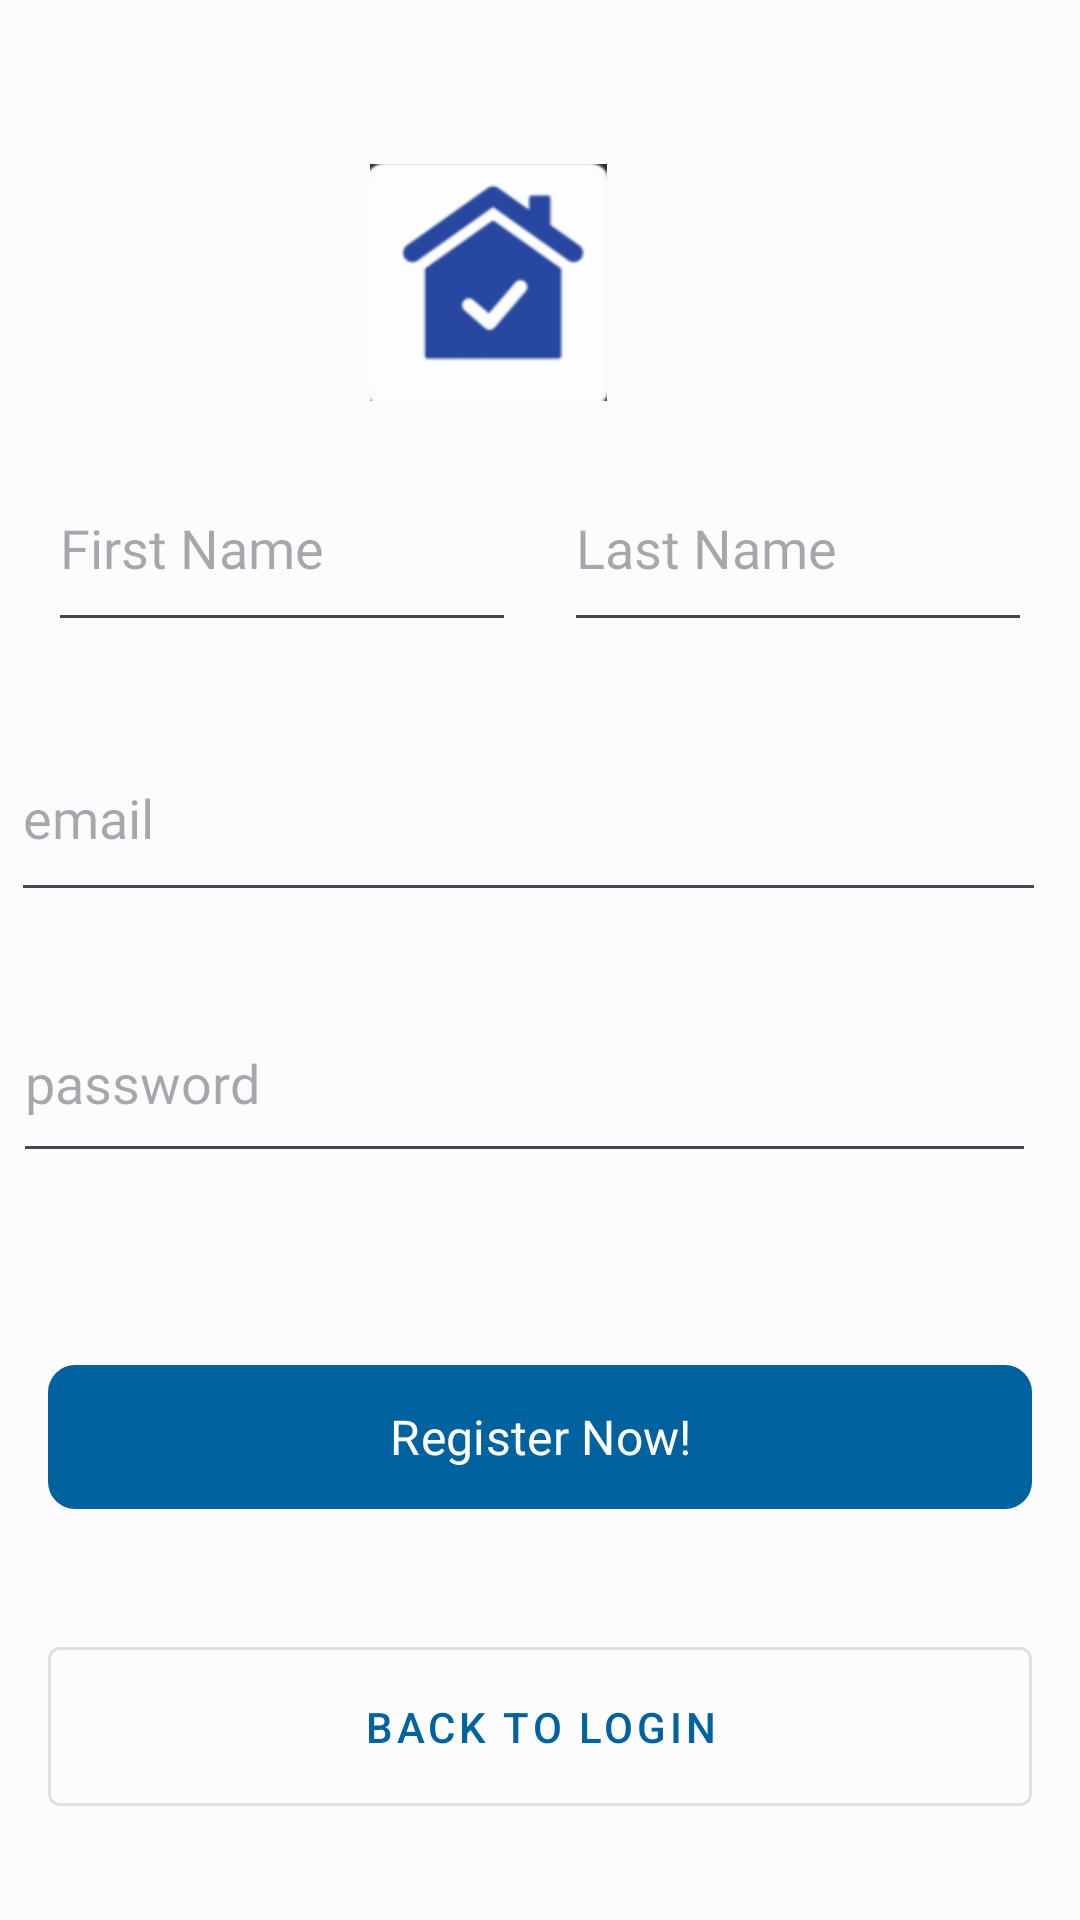

Here is an Android app screen rendered from its layout file. Give the layout XML and the strings, colors and styles it references.
<!-- AndroidManifest.xml: application theme Base.Theme.FinalProject -->
<!-- res/layout/main_display.xml -->
<?xml version="1.0" encoding="utf-8"?>
<androidx.constraintlayout.widget.ConstraintLayout
    xmlns:android="http://schemas.android.com/apk/res/android"
    xmlns:app="http://schemas.android.com/apk/res-auto"
    xmlns:tools="http://schemas.android.com/tools"
    android:layout_width="match_parent"
    android:layout_height="match_parent"
    android:background="@color/md_theme_background"
    tools:context=".MainDisplayActivity">


    <ImageView
        android:id="@+id/logoImageView"
        android:layout_width="79dp"
        android:layout_height="84dp"
        android:layout_marginTop="52dp"
        android:scaleType="fitCenter"
        android:src="@drawable/house"
        app:layout_constraintEnd_toEndOf="parent"
        app:layout_constraintHorizontal_bias="0.439"
        app:layout_constraintStart_toStartOf="parent"
        app:layout_constraintTop_toTopOf="parent" />

    <com.google.android.material.textfield.TextInputEditText
        android:id="@+id/editTextFirstName"
        android:layout_width="0dp"
        android:layout_height="66dp"
        android:layout_marginStart="16dp"
        android:layout_marginTop="12dp"
        android:layout_marginEnd="8dp"
        android:fontFamily="@font/ubuntu_regular"
        android:hint="First Name"
        android:imeOptions="actionNext"
        android:inputType="text"
        android:maxLength="50"
        android:maxLines="1"
        android:text=""
        app:layout_constraintEnd_toStartOf="@id/editTextLastName"
        app:layout_constraintStart_toStartOf="parent"
        app:layout_constraintTop_toBottomOf="@id/logoImageView" />

    <com.google.android.material.textfield.TextInputEditText
        android:id="@+id/editTextLastName"
        android:layout_width="0dp"
        android:layout_height="66dp"
        android:layout_marginStart="8dp"
        android:layout_marginTop="12dp"
        android:layout_marginEnd="16dp"
        android:fontFamily="@font/ubuntu_regular"
        android:hint="Last Name"
        android:imeOptions="actionNext"
        android:inputType="text"
        android:maxLength="50"
        android:maxLines="1"
        android:text=""
        app:layout_constraintEnd_toEndOf="parent"
        app:layout_constraintStart_toEndOf="@id/editTextFirstName"
        app:layout_constraintTop_toBottomOf="@id/logoImageView" />

    <com.google.android.material.textfield.TextInputEditText
        android:id="@+id/editTextEmail"
        android:layout_width="345dp"
        android:layout_height="66dp"
        android:layout_marginTop="24dp"
        android:fontFamily="@font/ubuntu_regular"
        android:hint="email"
        android:imeOptions="actionNext"
        android:inputType="textEmailAddress"
        android:maxLength="100"
        android:maxLines="1"
        android:text=""
        app:layout_constraintEnd_toEndOf="parent"
        app:layout_constraintHorizontal_bias="0.242"
        app:layout_constraintStart_toStartOf="parent"
        app:layout_constraintTop_toBottomOf="@id/editTextLastName" />

    <com.google.android.material.textfield.TextInputEditText
        android:id="@+id/editTextPassword"
        android:layout_width="341dp"
        android:layout_height="63dp"
        android:layout_marginTop="24dp"
        android:fontFamily="@font/ubuntu_regular"
        android:hint="password"
        android:imeOptions="actionDone"
        android:inputType="textPassword"
        android:maxLength="40"
        android:maxLines="1"
        android:text=""
        app:layout_constraintEnd_toEndOf="parent"
        app:layout_constraintHorizontal_bias="0.228"
        app:layout_constraintStart_toStartOf="parent"
        app:layout_constraintTop_toBottomOf="@id/editTextEmail" />

    <com.google.android.material.button.MaterialButton
        android:id="@+id/submitButton"
        android:layout_width="0dp"
        android:layout_height="56dp"
        android:layout_marginHorizontal="16dp"
        android:layout_marginTop="60dp"
        android:elevation="1dp"
        android:fontFamily="@font/ubuntu_bold"
        android:text="Register Now!"
        android:textSize="16sp"
        app:cornerRadius="9dp"
        app:layout_constraintEnd_toEndOf="parent"
        app:layout_constraintStart_toStartOf="parent"
        app:layout_constraintTop_toBottomOf="@id/editTextPassword" />

















    <com.google.android.material.button.MaterialButton
        android:id="@+id/backButton"
        style="@style/Widget.MaterialComponents.Button.OutlinedButton"
        android:layout_width="0dp"
        android:layout_height="65dp"
        android:layout_marginStart="16dp"
        android:layout_marginEnd="16dp"
        android:layout_marginBottom="32dp"
        android:text="Back to Login"
        app:layout_constraintBottom_toBottomOf="parent"
        app:layout_constraintEnd_toEndOf="parent"
        app:layout_constraintStart_toStartOf="parent" />

</androidx.constraintlayout.widget.ConstraintLayout>
<!-- resources referenced by this layout -->
<resources>
  <color name="md_theme_background">#FCFCFF</color>
  <!-- drawable house: png bitmap (drawable, 19659 bytes) -->
  <style name="Base.Theme.FinalProject" parent="Theme.Material3.DayNight.NoActionBar">
          
          
                  <item name="colorPrimary">@color/md_theme_primary</item>
                  <item name="colorOnPrimary">@color/md_theme_onPrimary</item>
                  <item name="colorPrimaryContainer">@color/md_theme_primaryContainer</item>
                  <item name="colorOnPrimaryContainer">@color/md_theme_onPrimaryContainer</item>
                  <item name="colorSecondary">@color/md_theme_secondary</item>
                  <item name="colorOnSecondary">@color/md_theme_onSecondary</item>
                  <item name="colorSecondaryContainer">@color/md_theme_secondaryContainer</item>
                  <item name="colorOnSecondaryContainer">@color/md_theme_onSecondaryContainer</item>
                  <item name="colorTertiary">@color/md_theme_tertiary</item>
                  <item name="colorOnTertiary">@color/md_theme_onTertiary</item>
                  <item name="colorTertiaryContainer">@color/md_theme_tertiaryContainer</item>
                  <item name="colorOnTertiaryContainer">@color/md_theme_onTertiaryContainer</item>
                  <item name="colorError">@color/md_theme_error</item>
                  <item name="colorOnError">@color/md_theme_onError</item>
                  <item name="colorErrorContainer">@color/md_theme_errorContainer</item>
                  <item name="colorOnErrorContainer">@color/md_theme_onErrorContainer</item>
                  <item name="colorOutline">@color/md_theme_outline</item>
                  <item name="android:colorBackground">@color/md_theme_background</item>
                  <item name="colorOnBackground">@color/md_theme_onBackground</item>
                  <item name="colorSurface">@color/md_theme_surface</item>
                  <item name="colorOnSurface">@color/md_theme_onSurface</item>
                  <item name="colorSurfaceVariant">@color/md_theme_surfaceVariant</item>
                  <item name="colorOnSurfaceVariant">@color/md_theme_onSurfaceVariant</item>
                  <item name="colorSurfaceInverse">@color/md_theme_inverseSurface</item>
                  <item name="colorOnSurfaceInverse">@color/md_theme_inverseOnSurface</item>
                  <item name="colorPrimaryInverse">@color/md_theme_inversePrimary</item>
              </style>
  <color name="md_theme_primary">#00629E</color>
  <color name="md_theme_onPrimary">#FFFFFF</color>
  <color name="md_theme_primaryContainer">#CFE5FF</color>
  <color name="md_theme_onPrimaryContainer">#001D34</color>
  <color name="md_theme_secondary">#526070</color>
  <color name="md_theme_onSecondary">#FFFFFF</color>
  <color name="md_theme_secondaryContainer">#D5E4F7</color>
  <color name="md_theme_onSecondaryContainer">#0F1D2A</color>
  <color name="md_theme_tertiary">#695779</color>
  <color name="md_theme_onTertiary">#FFFFFF</color>
  <color name="md_theme_tertiaryContainer">#F0DBFF</color>
  <color name="md_theme_onTertiaryContainer">#241532</color>
  <color name="md_theme_error">#BA1A1A</color>
  <color name="md_theme_onError">#FFFFFF</color>
  <color name="md_theme_errorContainer">#FFDAD6</color>
  <color name="md_theme_onErrorContainer">#410002</color>
  <color name="md_theme_outline">#73777F</color>
  <color name="md_theme_onBackground">#1A1C1E</color>
  <color name="md_theme_surface">#F9F9FC</color>
  <color name="md_theme_onSurface">#1A1C1E</color>
  <color name="md_theme_surfaceVariant">#DEE3EB</color>
  <color name="md_theme_onSurfaceVariant">#42474E</color>
  <color name="md_theme_inverseSurface">#2F3033</color>
  <color name="md_theme_inverseOnSurface">#F1F0F4</color>
  <color name="md_theme_inversePrimary">#9ACBFF</color>
</resources>
